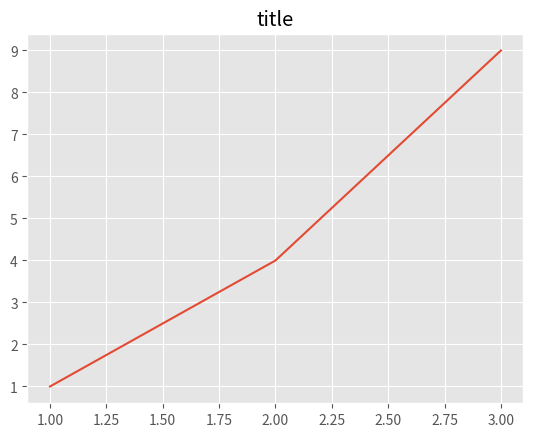

Source code (Python):
import matplotlib.pyplot as plt
import matplotlib.style

# ggplotスタイルの指定
matplotlib.style.use('ggplot')

# データの用意
x = [1, 2, 3]
y = [1, 4, 9]

# 折れ線グラフの描画
plt.plot(x, y)
# グラフのタイトルの指定
plt.title('title')

# グラフの表示
plt.show()
